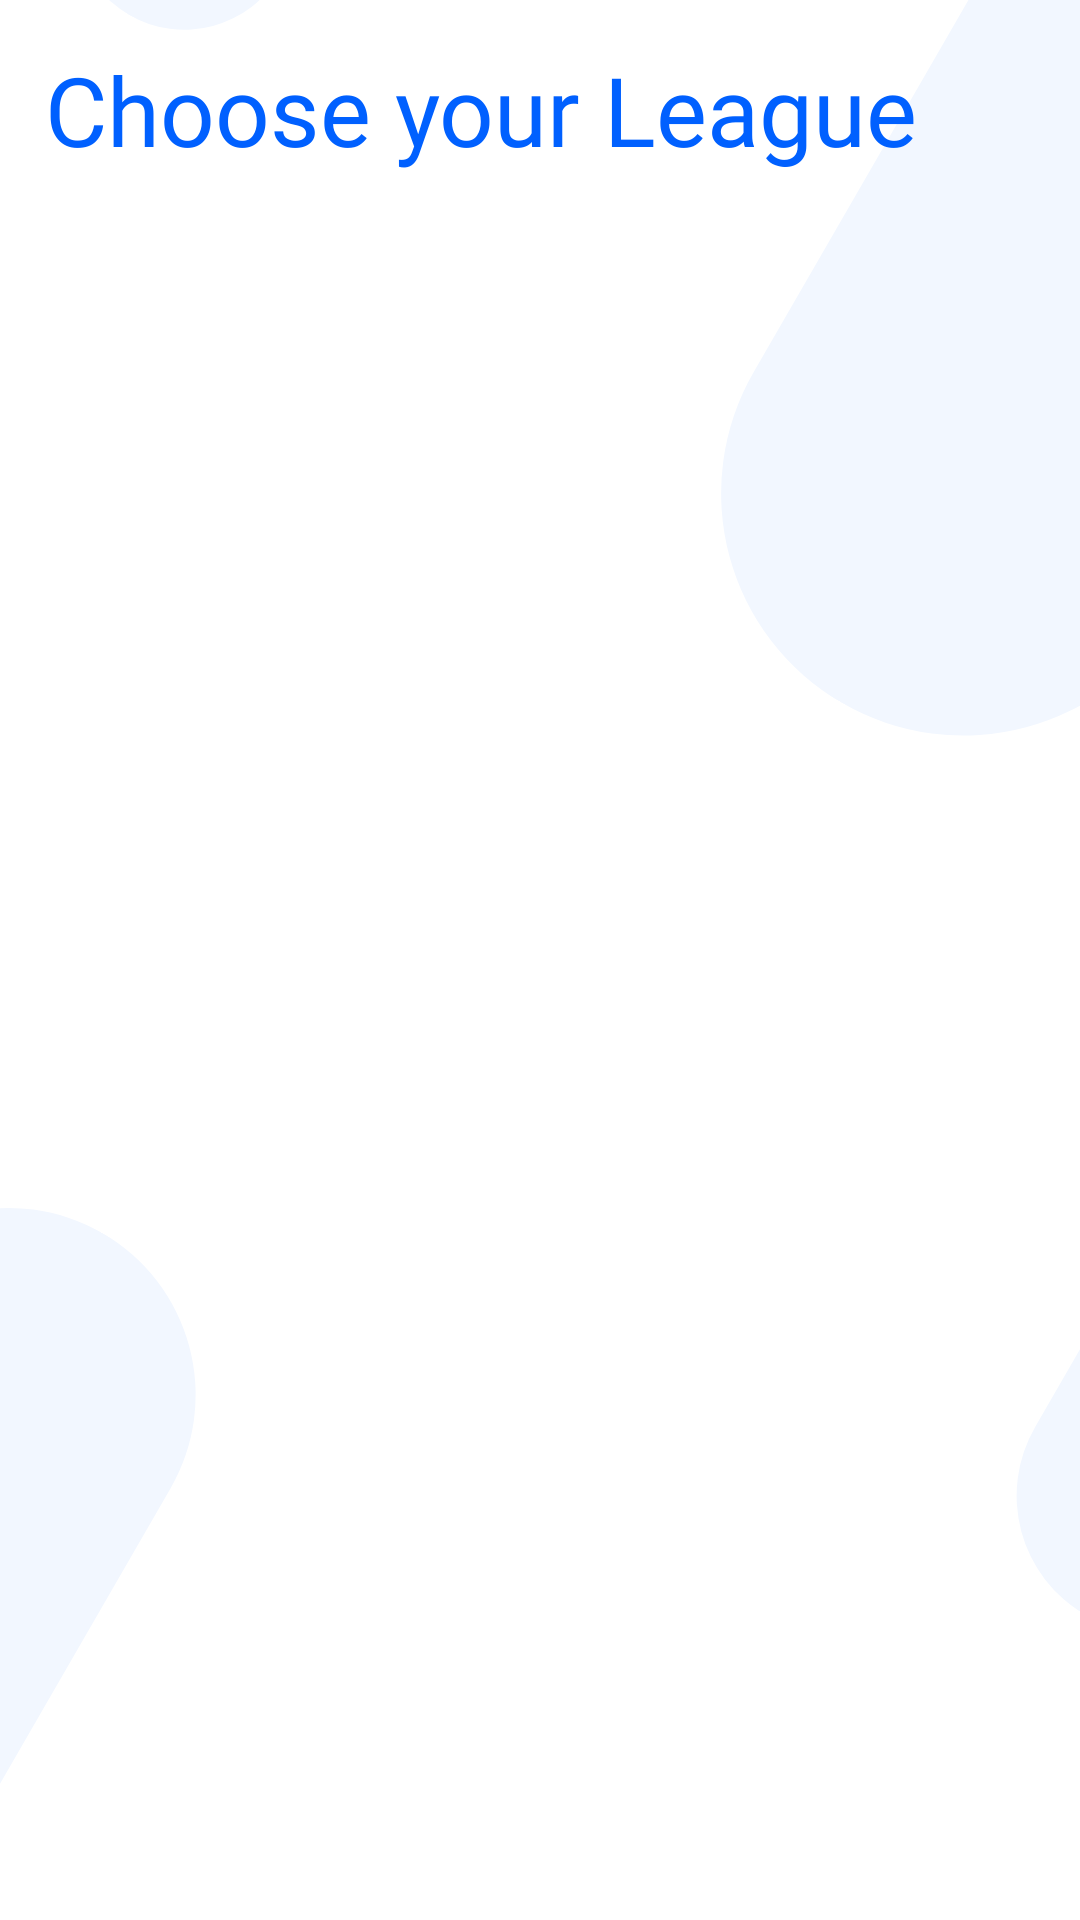

Write the Android layout XML for this screen, with the resource values it uses.
<!-- AndroidManifest.xml: application theme Theme.OneForBall -->
<!-- res/layout/activity_leagues.xml -->
<?xml version="1.0" encoding="utf-8"?>
<androidx.constraintlayout.widget.ConstraintLayout xmlns:android="http://schemas.android.com/apk/res/android"
    xmlns:app="http://schemas.android.com/apk/res-auto"
    xmlns:tools="http://schemas.android.com/tools"
    android:layout_width="match_parent"
    android:layout_height="match_parent"
    tools:context=".LeaguesActivity">

    <include
        android:id="@+id/leagues_rectangles_background"
        layout="@layout/background_rectangles_layout"
        android:layout_width="match_parent"
        android:layout_height="match_parent" />

    <TextView
        android:id="@+id/choose_your_league_text_view"
        android:layout_width="wrap_content"
        android:layout_height="wrap_content"
        android:layout_margin="15dp"
        android:fontFamily="@font/playfair_display"
        android:text="@string/choose_your_league"
        android:textColor="@color/sky_blue"
        android:textSize="32sp"
        app:layout_constraintStart_toStartOf="parent"
        app:layout_constraintTop_toTopOf="parent" />

    <androidx.recyclerview.widget.RecyclerView
        android:id="@+id/leagues_recycler_view"
        android:layout_width="match_parent"
        android:layout_height="wrap_content"
        android:layout_margin="15dp"
        app:layout_constraintStart_toStartOf="parent"
        app:layout_constraintEnd_toEndOf="parent"
        app:layout_constraintTop_toBottomOf="@id/choose_your_league_text_view" />
</androidx.constraintlayout.widget.ConstraintLayout>
<!-- res/layout/background_rectangles_layout.xml (included above) -->
<?xml version="1.0" encoding="utf-8"?>
<androidx.constraintlayout.widget.ConstraintLayout xmlns:android="http://schemas.android.com/apk/res/android"
    android:layout_width="match_parent"
    android:layout_height="match_parent"
    xmlns:app="http://schemas.android.com/apk/res-auto">
    <ImageView
        android:id="@+id/imageView4"
        android:layout_width="147dp"
        android:layout_height="102dp"
        android:layout_marginBottom="648dp"
        android:background="#FFFFFF"
        android:rotation="120"
        app:layout_constraintBottom_toBottomOf="parent"
        app:layout_constraintEnd_toEndOf="parent"
        app:layout_constraintHorizontal_bias="0.03"
        app:layout_constraintStart_toStartOf="parent"
        app:srcCompat="@drawable/cornerdrec"
        app:tint="#f2f7ff" />

    <ImageView
        android:id="@+id/imageView2"
        android:layout_width="323dp"
        android:layout_height="189dp"
        android:layout_marginStart="200dp"
        android:background="#FFFFFF"
        android:rotation="120"
        app:layout_constraintBottom_toBottomOf="parent"
        app:layout_constraintStart_toStartOf="parent"
        app:layout_constraintTop_toTopOf="parent"
        app:layout_constraintVertical_bias="0.0"
        app:srcCompat="@drawable/cornerdrec"
        app:tint="#f2f7ff" />

    <ImageView
        android:id="@+id/imageView3"
        android:layout_width="249dp"
        android:layout_height="157dp"
        android:layout_marginEnd="264dp"
        android:background="#FFFFFF"
        android:rotation="120"
        app:layout_constraintBottom_toBottomOf="parent"
        app:layout_constraintEnd_toEndOf="parent"
        app:layout_constraintTop_toTopOf="parent"
        app:layout_constraintVertical_bias="0.912"
        app:srcCompat="@drawable/cornerdrec"
        app:tint="#f2f7ff" />

    <ImageView
        android:id="@+id/imageView5"
        android:layout_width="183dp"
        android:layout_height="196dp"
        android:layout_marginStart="316dp"
        android:background="#FFFFFF"
        android:rotation="120"
        app:layout_constraintBottom_toBottomOf="parent"
        app:layout_constraintStart_toStartOf="parent"
        app:layout_constraintTop_toTopOf="parent"
        app:layout_constraintVertical_bias="0.813"
        app:srcCompat="@drawable/cornerdrec"
        app:tint="#f2f7ff" />

</androidx.constraintlayout.widget.ConstraintLayout>
<!-- resources referenced by this layout -->
<resources>
  <color name="sky_blue">#0060FF</color>
  <!-- drawable cornerdrec (drawable) -->
  <?xml version="1.0" encoding="utf-8"?>
  <selector xmlns:android="http://schemas.android.com/apk/res/android">
      <item>
          <shape android:shape="rectangle">
              <solid android:color="#0060ff"/>
              <corners android:radius="50dp"/>
              <size android:width="100dp" android:height="50dp"/>
              <padding android:left="15dp"
                  android:right="15dp"
                  android:top="15dp"
                  android:bottom="15dp"/>
          </shape>
      </item>
  </selector>
  <string name="choose_your_league">Choose your League</string>
  <style name="Theme.OneForBall" parent="Theme.MaterialComponents.DayNight.DarkActionBar">
          
          <item name="colorPrimary">@color/grass_green</item>
          <item name="colorPrimaryVariant">@color/sky_blue</item>
          <item name="colorOnPrimary">@color/white</item>
          
          <item name="colorSecondary">@color/teal_200</item>
          <item name="colorSecondaryVariant">@color/teal_700</item>
          <item name="colorOnSecondary">@color/black</item>
          
          <item name="android:statusBarColor" tools:targetApi="l">?attr/colorPrimaryVariant</item>
          
      </style>
  <color name="grass_green">#AEE675</color>
  <color name="white">#FFFFFFFF</color>
  <color name="teal_200">#FF03DAC5</color>
  <color name="teal_700">#FF018786</color>
  <color name="black">#FF000000</color>
</resources>
